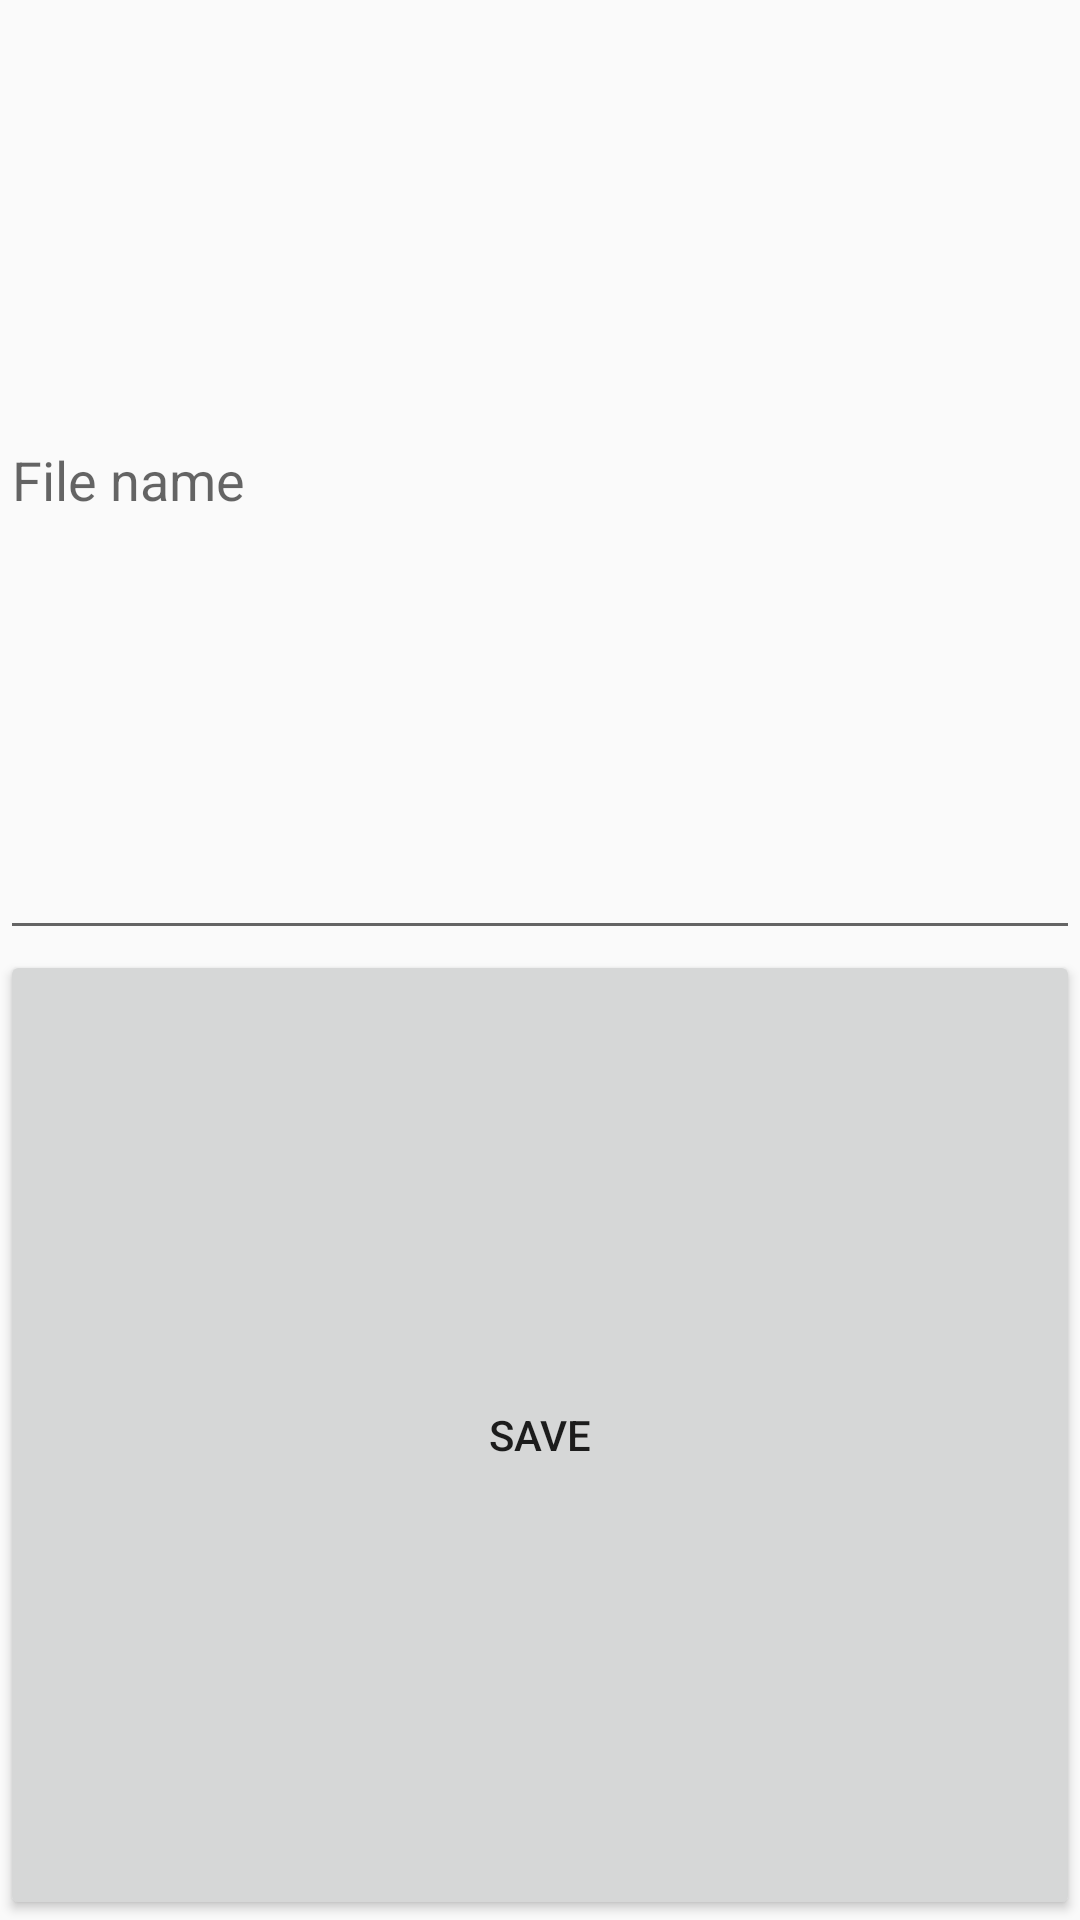

Reconstruct the res/layout file that produces this screen, plus the resources it refers to.
<!-- AndroidManifest.xml: application theme AppTheme -->
<!-- res/layout/input_file_name_layout.xml -->
<?xml version="1.0" encoding="utf-8"?>

<LinearLayout xmlns:android="http://schemas.android.com/apk/res/android"
    android:layout_width="match_parent"
    android:layout_height="wrap_content"
    android:orientation="vertical">

    <EditText
        android:id="@+id/textFileName"
        android:layout_width="match_parent"
        android:layout_height="wrap_content"
        android:layout_weight="1"
        android:ems="10"
        android:hint="File name"
        android:inputType="textPersonName" />

    <Button
        android:id="@+id/saveButton"
        android:layout_width="match_parent"
        android:layout_height="wrap_content"
        android:layout_weight="1"
        android:text="Save" />
</LinearLayout>
<!-- resources referenced by this layout -->
<resources>
  <style name="AppTheme" parent="Theme.AppCompat.Light.DarkActionBar">
          
          <item name="colorPrimary">@color/colorPrimary</item>
          <item name="colorPrimaryDark">@color/colorPrimaryDark</item>
          <item name="colorAccent">@color/colorAccent</item>
          <item name="windowActionBar">false</item>
          <item name="windowNoTitle">true</item>
          <item name="android:navigationBarColor">@color/colorPrimary</item>
      </style>
  <color name="colorPrimary">#ff5252</color>
  <color name="colorPrimaryDark">#ff1744</color>
  <color name="colorAccent">#536dfe</color>
</resources>
